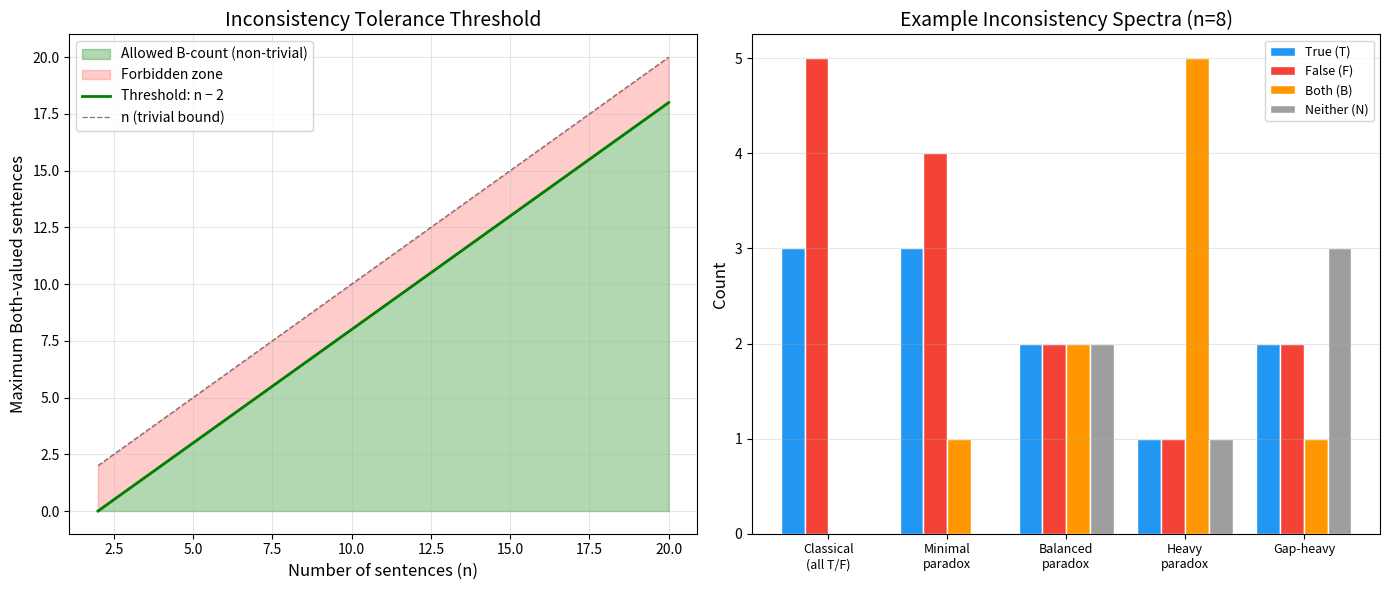
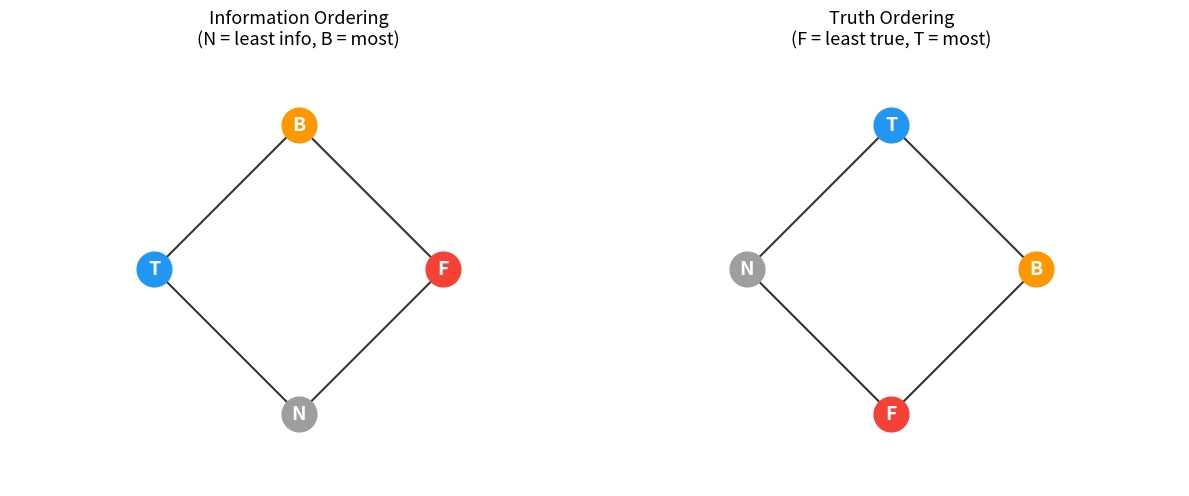

The script that saved these images, in order:
#!/usr/bin/env python3
"""
Demo: Paraconsistent Logic — Paradoxes as Theorems

Demonstrates Belnap's four-valued logic (FDE) and how the Liar sentence,
Russell's paradox, and Berry's paradox become provable theorems rather than
contradictions.
"""

from enum import Enum
from typing import Callable


class BelnapVal(Enum):
    """Belnap's four truth values."""
    T = "True"
    F = "False"
    B = "Both"
    N = "Neither"

    def is_true(self) -> bool:
        return self in (BelnapVal.T, BelnapVal.B)

    def is_false(self) -> bool:
        return self in (BelnapVal.F, BelnapVal.B)

    def neg(self) -> 'BelnapVal':
        return {
            BelnapVal.T: BelnapVal.F,
            BelnapVal.F: BelnapVal.T,
            BelnapVal.B: BelnapVal.B,
            BelnapVal.N: BelnapVal.N,
        }[self]

    def conj(self, other: 'BelnapVal') -> 'BelnapVal':
        if self == BelnapVal.T: return other
        if other == BelnapVal.T: return self
        if self == BelnapVal.F or other == BelnapVal.F: return BelnapVal.F
        if self == BelnapVal.B and other == BelnapVal.B: return BelnapVal.B
        if (self == BelnapVal.B and other == BelnapVal.N) or \
           (self == BelnapVal.N and other == BelnapVal.B): return BelnapVal.F
        return BelnapVal.N  # N, N

    def disj(self, other: 'BelnapVal') -> 'BelnapVal':
        if self == BelnapVal.F: return other
        if other == BelnapVal.F: return self
        if self == BelnapVal.T or other == BelnapVal.T: return BelnapVal.T
        if self == BelnapVal.B and other == BelnapVal.B: return BelnapVal.B
        if (self == BelnapVal.B and other == BelnapVal.N) or \
           (self == BelnapVal.N and other == BelnapVal.B): return BelnapVal.T
        return BelnapVal.N


def demo_liar_paradox():
    """Demonstrate the Liar sentence in Belnap logic."""
    print("=" * 60)
    print("LIAR PARADOX: 'This sentence is false'")
    print("=" * 60)
    print()

    for v in BelnapVal:
        neg_v = v.neg()
        is_fixed = (v == neg_v)
        print(f"  If Liar = {v.value:8s}: neg(Liar) = {neg_v.value:8s} "
              f"{'✓ FIXED POINT' if is_fixed else '✗ not a fixed point'}")

    print()
    print("  Result: Only B (Both) and N (Neither) are fixed points of negation.")
    print("  The Liar sentence with positive truth info must be B (a dialetheia).")
    print()


def demo_russell_paradox():
    """Demonstrate Russell's paradox in Belnap logic."""
    print("=" * 60)
    print("RUSSELL'S PARADOX: R = {x | x ∉ x}")
    print("=" * 60)
    print()

    for v in BelnapVal:
        neg_v = v.neg()
        is_fixed = (v == neg_v)
        print(f"  If R ∈ R = {v.value:8s}: R ∉ R = neg({v.value}) = {neg_v.value:8s} "
              f"{'✓ CONSISTENT' if is_fixed else '✗ inconsistent'}")

    print()
    print("  Result: R ∈ R must be B or N. With positive info, R ∈ R = B.")
    print("  Russell's set both contains and doesn't contain itself.")
    print()


def demo_berry_paradox():
    """Demonstrate Berry's paradox via pigeonhole."""
    print("=" * 60)
    print("BERRY'S PARADOX: More objects than descriptions")
    print("=" * 60)
    print()

    n_descriptions = 10
    n_objects = 15

    print(f"  Descriptions available: {n_descriptions}")
    print(f"  Objects to describe:    {n_objects}")
    print(f"  Pigeonhole: {n_objects} > {n_descriptions}")
    print(f"  → At least {n_objects - n_descriptions} collisions must occur")
    print(f"  → Some description applies to multiple objects")
    print()

    # Concrete example
    import random
    random.seed(42)
    assignment = {i: random.randint(0, n_descriptions - 1) for i in range(n_objects)}
    collisions = {}
    for obj, desc in assignment.items():
        collisions.setdefault(desc, []).append(obj)

    print("  Example assignment (object → description):")
    for obj, desc in sorted(assignment.items()):
        print(f"    Object {obj:2d} → Description {desc}")

    print()
    print("  Collisions found:")
    for desc, objs in sorted(collisions.items()):
        if len(objs) > 1:
            print(f"    Description {desc}: objects {objs}")
    print()


def demo_explosion_failure():
    """Show that explosion fails in FDE."""
    print("=" * 60)
    print("EXPLOSION FAILURE IN FDE")
    print("=" * 60)
    print()

    print("  Classical logic: (p ∧ ¬p) → q  [ex falso quodlibet]")
    print("  FDE: Let p = Both, q = False")
    print()

    p = BelnapVal.B
    q = BelnapVal.F
    contradiction = p.conj(p.neg())
    print(f"  p = {p.value}")
    print(f"  ¬p = {p.neg().value}")
    print(f"  p ∧ ¬p = {contradiction.value}")
    print(f"  isTrue(p ∧ ¬p) = {contradiction.is_true()}")
    print(f"  q = {q.value}")
    print(f"  isTrue(q) = {q.is_true()}")
    print()
    print(f"  Result: p ∧ ¬p is true (Both), but q is false.")
    print(f"  Explosion FAILS: a contradiction does not make everything true.")
    print()


def demo_inconsistency_spectrum():
    """Show the inconsistency spectrum for a theory with paradoxes."""
    print("=" * 60)
    print("INCONSISTENCY SPECTRUM")
    print("=" * 60)
    print()

    # A theory on 8 sentences
    n = 8
    truth_values = [
        BelnapVal.T,  # 0: "1 + 1 = 2"
        BelnapVal.T,  # 1: "The sky is blue"
        BelnapVal.F,  # 2: "2 + 2 = 5"
        BelnapVal.F,  # 3: "The Earth is flat"
        BelnapVal.B,  # 4: "This sentence is false" (Liar)
        BelnapVal.B,  # 5: "R ∈ R" (Russell's set)
        BelnapVal.N,  # 6: "The continuum hypothesis" (undecidable)
        BelnapVal.T,  # 7: "∀x. x = x"
    ]

    names = [
        "1 + 1 = 2",
        "The sky is blue",
        "2 + 2 = 5",
        "The Earth is flat",
        "This sentence is false",
        "R ∈ R",
        "Continuum hypothesis",
        "∀x. x = x",
    ]

    print(f"  Theory with {n} sentences:")
    for i, (name, val) in enumerate(zip(names, truth_values)):
        print(f"    [{i}] {name:30s} → {val.value}")

    spectrum = {v: 0 for v in BelnapVal}
    for v in truth_values:
        spectrum[v] += 1

    print()
    print(f"  Spectrum: T={spectrum[BelnapVal.T]}, F={spectrum[BelnapVal.F]}, "
          f"B={spectrum[BelnapVal.B]}, N={spectrum[BelnapVal.N]}")
    print(f"  Total: {sum(spectrum.values())} = {n}")
    print(f"  Inconsistency degree (B count): {spectrum[BelnapVal.B]}")
    print(f"  Tolerance threshold: B ≤ n - 2 = {n - 2}: "
          f"{'✓' if spectrum[BelnapVal.B] <= n - 2 else '✗'}")
    print()


def demo_self_soundness():
    """Demonstrate self-soundness of a paraconsistent theory."""
    print("=" * 60)
    print("SELF-SOUNDNESS")
    print("=" * 60)
    print()

    provable = {
        "1 + 1 = 2": BelnapVal.T,
        "∀x. x = x": BelnapVal.T,
        "This sentence is false": BelnapVal.B,  # Liar
        "This theory is sound": BelnapVal.T,     # Soundness sentence
    }

    print("  Provable sentences and their truth values:")
    all_sound = True
    for name, val in provable.items():
        is_sound = val.is_true()
        all_sound = all_sound and is_sound
        print(f"    {name:30s} → {val.value:8s} isTrue={is_sound} "
              f"{'✓ sound' if is_sound else '✗ unsound'}")

    print()
    print(f"  Theory is sound: {all_sound}")
    print()
    print("  Key insight: The Liar sentence has value Both, which IS at-least-true.")
    print("  So the theory proves its own soundness despite containing a paradox!")
    print("  This is impossible in classical logic (Gödel's 2nd incompleteness theorem).")
    print()


def demo_truth_table():
    """Print the full truth tables for FDE connectives."""
    print("=" * 60)
    print("FDE TRUTH TABLES")
    print("=" * 60)
    print()

    vals = list(BelnapVal)

    print("  NEGATION:")
    print(f"  {'v':>8s} | {'¬v':>8s}")
    print(f"  {'-'*8}-+-{'-'*8}")
    for v in vals:
        print(f"  {v.value:>8s} | {v.neg().value:>8s}")

    print()
    print("  CONJUNCTION (∧):")
    header = "  " + " " * 10 + "".join(f"{v.value:>8s}" for v in vals)
    print(header)
    print("  " + "-" * (10 + 8 * len(vals)))
    for a in vals:
        row = f"  {a.value:>8s} |"
        for b in vals:
            row += f"{a.conj(b).value:>8s}"
        print(row)

    print()
    print("  DISJUNCTION (∨):")
    print(header)
    print("  " + "-" * (10 + 8 * len(vals)))
    for a in vals:
        row = f"  {a.value:>8s} |"
        for b in vals:
            row += f"{a.disj(b).value:>8s}"
        print(row)
    print()


if __name__ == "__main__":
    demo_truth_table()
    demo_liar_paradox()
    demo_russell_paradox()
    demo_berry_paradox()
    demo_explosion_failure()
    demo_inconsistency_spectrum()
    demo_self_soundness()


#!/usr/bin/env python3
"""
Visualization: Inconsistency Spectrum of Paraconsistent Theories

Shows how the distribution of truth values (T, F, B, N) varies across
theories with different levels of inconsistency tolerance.
"""
import matplotlib
matplotlib.use('Agg')
import matplotlib.pyplot as plt
import numpy as np


def compute_max_both(n: int, has_t: bool, has_f: bool) -> int:
    """Maximum number of Both-valued sentences in a theory of size n."""
    if has_t and has_f:
        return max(0, n - 2)
    elif has_t or has_f:
        return max(0, n - 1)
    else:
        return n


def plot_tolerance_threshold():
    """Plot the tolerance threshold: max B-count vs theory size."""
    fig, axes = plt.subplots(1, 2, figsize=(14, 6))

    # Left: Tolerance threshold
    ax = axes[0]
    ns = np.arange(2, 21)
    max_b_nontrivial = np.array([max(0, n - 2) for n in ns])
    max_b_trivial = ns.copy()

    ax.fill_between(ns, 0, max_b_nontrivial, alpha=0.3, color='green',
                     label='Allowed B-count (non-trivial)')
    ax.fill_between(ns, max_b_nontrivial, ns, alpha=0.2, color='red',
                     label='Forbidden zone')
    ax.plot(ns, max_b_nontrivial, 'g-', linewidth=2, label='Threshold: n − 2')
    ax.plot(ns, ns, 'k--', linewidth=1, alpha=0.5, label='n (trivial bound)')

    ax.set_xlabel('Number of sentences (n)', fontsize=12)
    ax.set_ylabel('Maximum Both-valued sentences', fontsize=12)
    ax.set_title('Inconsistency Tolerance Threshold', fontsize=14)
    ax.legend(fontsize=10)
    ax.grid(True, alpha=0.3)

    # Right: Example spectra
    ax = axes[1]
    theories = [
        ("Classical\n(all T/F)", [3, 5, 0, 0]),
        ("Minimal\nparadox", [3, 4, 1, 0]),
        ("Balanced\nparadox", [2, 2, 2, 2]),
        ("Heavy\nparadox", [1, 1, 5, 1]),
        ("Gap-heavy", [2, 2, 1, 3]),
    ]

    x = np.arange(len(theories))
    width = 0.2
    colors = ['#2196F3', '#F44336', '#FF9800', '#9E9E9E']
    labels = ['True (T)', 'False (F)', 'Both (B)', 'Neither (N)']

    for i, (color, label) in enumerate(zip(colors, labels)):
        values = [t[1][i] for t in theories]
        ax.bar(x + i * width, values, width, color=color, label=label, edgecolor='white')

    ax.set_xticks(x + 1.5 * width)
    ax.set_xticklabels([t[0] for t in theories], fontsize=9)
    ax.set_ylabel('Count', fontsize=12)
    ax.set_title('Example Inconsistency Spectra (n=8)', fontsize=14)
    ax.legend(fontsize=9, loc='upper right')
    ax.grid(True, alpha=0.3, axis='y')

    plt.tight_layout()
    plt.savefig('inconsistency_spectrum.png', dpi=150, bbox_inches='tight')
    plt.close()
    print("Saved: inconsistency_spectrum.png")


def plot_belnap_lattice():
    """Plot the Belnap information and truth ordering lattices."""
    fig, axes = plt.subplots(1, 2, figsize=(12, 5))

    # Information ordering
    ax = axes[0]
    positions = {'N': (0, 0), 'T': (-1, 1), 'F': (1, 1), 'B': (0, 2)}
    edges = [('N', 'T'), ('N', 'F'), ('T', 'B'), ('F', 'B')]

    for (a, b) in edges:
        ax.annotate("", xy=positions[b], xytext=positions[a],
                     arrowprops=dict(arrowstyle='->', color='#333', lw=1.5))

    colors_map = {'T': '#2196F3', 'F': '#F44336', 'B': '#FF9800', 'N': '#9E9E9E'}
    for name, (x, y) in positions.items():
        ax.plot(x, y, 'o', markersize=25, color=colors_map[name], zorder=5)
        ax.text(x, y, name, ha='center', va='center', fontsize=14,
                fontweight='bold', color='white', zorder=6)

    ax.set_xlim(-2, 2)
    ax.set_ylim(-0.5, 2.5)
    ax.set_title('Information Ordering\n(N = least info, B = most)', fontsize=13)
    ax.set_aspect('equal')
    ax.axis('off')

    # Truth ordering
    ax = axes[1]
    positions2 = {'F': (0, 0), 'N': (-1, 1), 'B': (1, 1), 'T': (0, 2)}
    edges2 = [('F', 'N'), ('F', 'B'), ('N', 'T'), ('B', 'T')]

    for (a, b) in edges2:
        ax.annotate("", xy=positions2[b], xytext=positions2[a],
                     arrowprops=dict(arrowstyle='->', color='#333', lw=1.5))

    for name, (x, y) in positions2.items():
        ax.plot(x, y, 'o', markersize=25, color=colors_map[name], zorder=5)
        ax.text(x, y, name, ha='center', va='center', fontsize=14,
                fontweight='bold', color='white', zorder=6)

    ax.set_xlim(-2, 2)
    ax.set_ylim(-0.5, 2.5)
    ax.set_title('Truth Ordering\n(F = least true, T = most)', fontsize=13)
    ax.set_aspect('equal')
    ax.axis('off')

    plt.tight_layout()
    plt.savefig('belnap_lattice.png', dpi=150, bbox_inches='tight')
    plt.close()
    print("Saved: belnap_lattice.png")


if __name__ == "__main__":
    plot_tolerance_threshold()
    plot_belnap_lattice()
